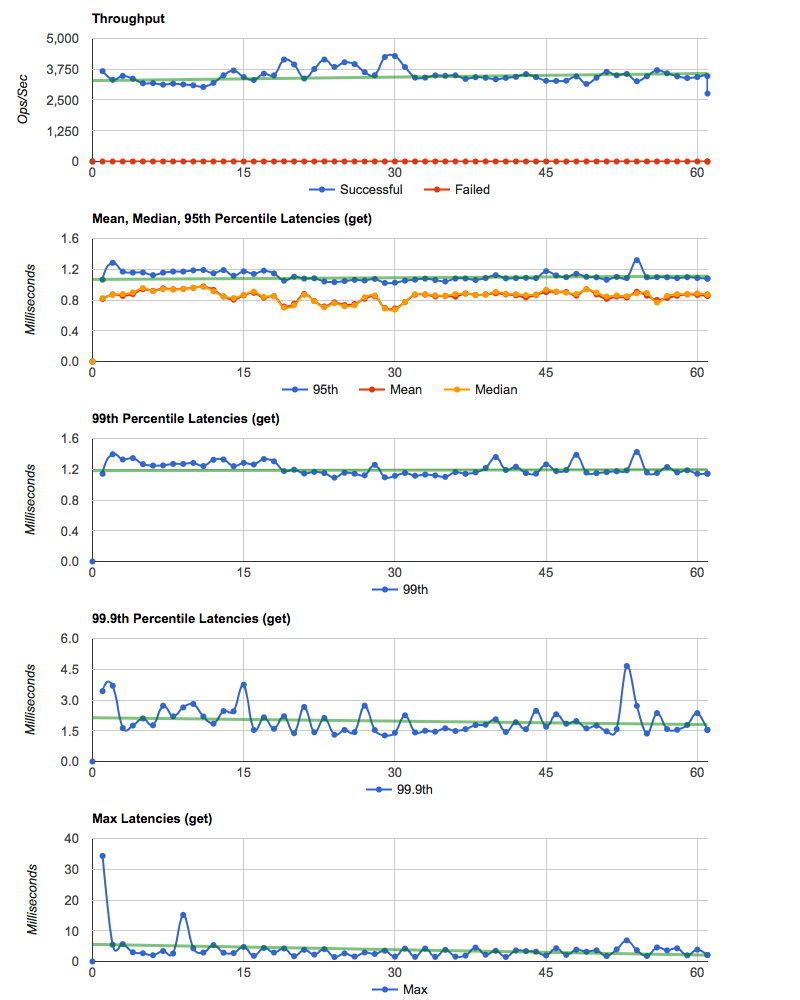

Source data for this figure (header and first rows):
elapsed, window, total, successful, failed
1, 1, 3675, 3675, 0
2.001, 1.001, 3324, 3324, 0
3.001, 1, 3480, 3480, 0
4.002, 1, 3368, 3368, 0
5.001, 0.9996, 3178, 3178, 0
6.002, 1, 3184, 3184, 0
7.001, 0.9999, 3124, 3124, 0
8.001, 0.9999, 3162, 3162, 0
9.001, 1, 3131, 3131, 0
10, 1, 3096, 3096, 0
11, 1, 3031, 3031, 0
12, 1, 3196, 3196, 0
13, 1, 3504, 3504, 0
14, 1, 3700, 3699, 1
15, 0.9998, 3429, 3429, 0
16, 1, 3313, 3313, 0
17, 1, 3573, 3573, 0
18, 0.9997, 3499, 3499, 0
19, 1, 4147, 4145, 2
20, 0.9999, 3944, 3943, 1
21, 1, 3373, 3373, 0
22, 1, 3759, 3759, 0
23, 1, 4148, 4145, 3
24, 0.9999, 3843, 3843, 0
25, 1, 4034, 4034, 0
26, 0.9999, 3959, 3958, 1
27, 1, 3632, 3632, 0
28, 1, 3504, 3503, 1
29, 1, 4247, 4247, 0
30, 1, 4287, 4286, 1
31, 0.9997, 3837, 3837, 0
32, 1, 3411, 3411, 0
33, 0.9999, 3410, 3410, 0
34, 0.9999, 3499, 3498, 1
35, 1, 3485, 3485, 0
36, 1, 3502, 3502, 0
37, 1, 3358, 3358, 0
38, 1, 3427, 3427, 0
39, 1, 3404, 3403, 1
40, 1, 3341, 3341, 0
41, 1, 3398, 3398, 0
42, 1, 3443, 3442, 1
43, 0.9999, 3552, 3552, 0
44, 1, 3429, 3429, 0
45, 0.9999, 3280, 3280, 0
46, 0.9997, 3274, 3274, 0
47, 1, 3285, 3285, 0
48, 0.9995, 3455, 3455, 0
49, 1, 3153, 3153, 0
50, 1, 3405, 3405, 0
51, 1, 3645, 3644, 1
52, 1, 3503, 3503, 0
53, 0.9997, 3557, 3557, 0
54, 1, 3263, 3262, 1
55, 1, 3466, 3466, 0
56, 0.9999, 3711, 3711, 0
57, 0.9999, 3586, 3585, 1
58, 0.9999, 3465, 3465, 0
59, 1, 3393, 3393, 0
60, 0.9997, 3431, 3431, 0
... 2 more rows
